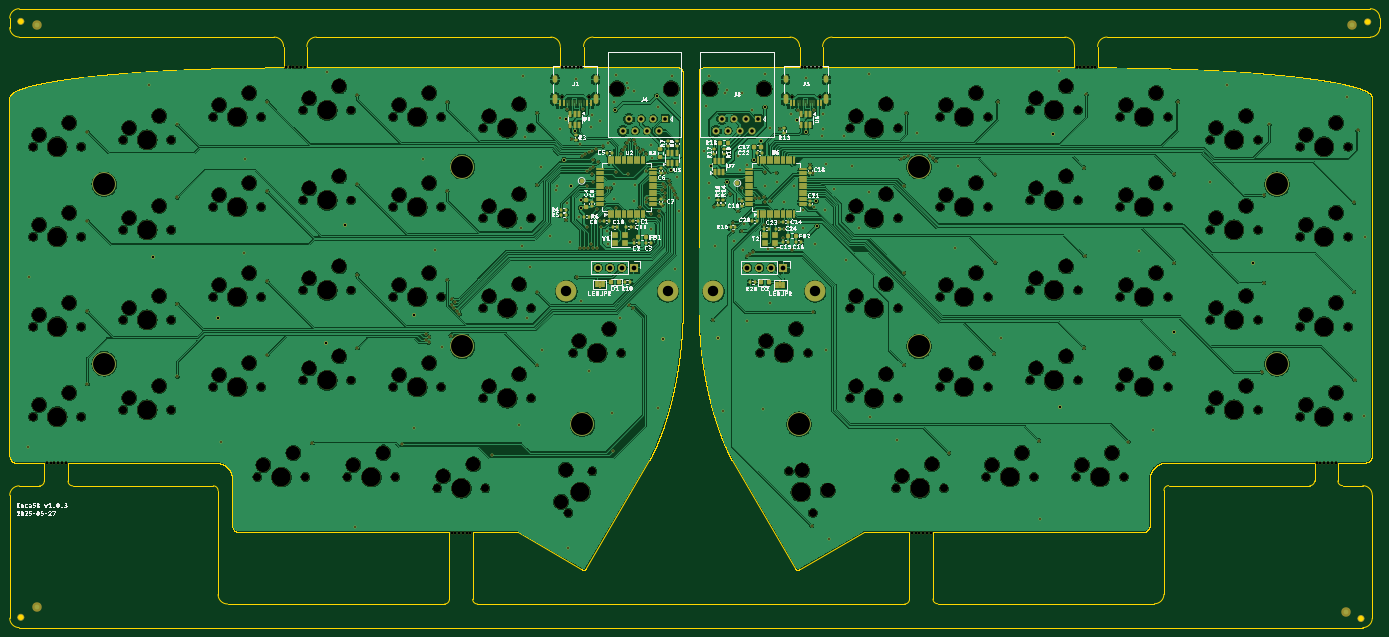
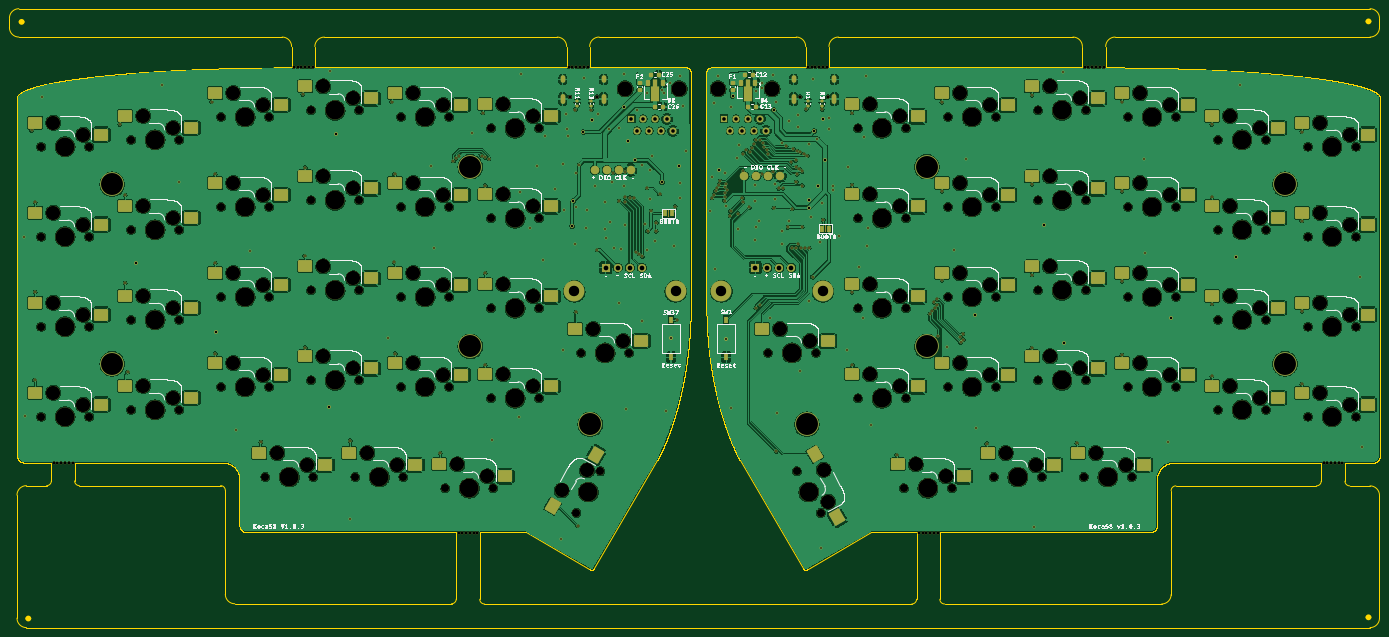
Circuit board: 11 layer files. Board 290.1 x 131.0 mm.
- bottom_copper: Koca58-B_Cu.gbl (966104 bytes)
- bottom_mask: Koca58-B_Mask.gbs (27513 bytes)
- paste: Koca58-B_Paste.gbp (6184 bytes)
- bottom_silk: Koca58-B_Silkscreen.gbo (586552 bytes)
- outline: Koca58-Edge_Cuts.gm1 (153765 bytes)
- top_copper: Koca58-F_Cu.gtl (882908 bytes)
- top_mask: Koca58-F_Mask.gts (32297 bytes)
- paste: Koca58-F_Paste.gtp (10585 bytes)
- top_silk: Koca58-F_Silkscreen.gto (228031 bytes)
- drill: Koca58-NPTH.drl (6227 bytes)
- drill: Koca58-PTH.drl (7260 bytes)

=== bottom_copper: Koca58-B_Cu.gbl (966104 bytes, source omitted) ===
=== bottom_mask: Koca58-B_Mask.gbs (27513 bytes, source omitted) ===
=== paste: Koca58-B_Paste.gbp ===
G04 #@! TF.GenerationSoftware,KiCad,Pcbnew,9.0.2*
G04 #@! TF.CreationDate,2025-05-27T22:59:10+12:00*
G04 #@! TF.ProjectId,Koca58,4b6f6361-3538-42e6-9b69-6361645f7063,v1.0.3*
G04 #@! TF.SameCoordinates,Original*
G04 #@! TF.FileFunction,Paste,Bot*
G04 #@! TF.FilePolarity,Positive*
%FSLAX46Y46*%
G04 Gerber Fmt 4.6, Leading zero omitted, Abs format (unit mm)*
G04 Created by KiCad (PCBNEW 9.0.2) date 2025-05-27 22:59:10*
%MOMM*%
%LPD*%
G01*
G04 APERTURE LIST*
G04 Aperture macros list*
%AMRoundRect*
0 Rectangle with rounded corners*
0 $1 Rounding radius*
0 $2 $3 $4 $5 $6 $7 $8 $9 X,Y pos of 4 corners*
0 Add a 4 corners polygon primitive as box body*
4,1,4,$2,$3,$4,$5,$6,$7,$8,$9,$2,$3,0*
0 Add four circle primitives for the rounded corners*
1,1,$1+$1,$2,$3*
1,1,$1+$1,$4,$5*
1,1,$1+$1,$6,$7*
1,1,$1+$1,$8,$9*
0 Add four rect primitives between the rounded corners*
20,1,$1+$1,$2,$3,$4,$5,0*
20,1,$1+$1,$4,$5,$6,$7,0*
20,1,$1+$1,$6,$7,$8,$9,0*
20,1,$1+$1,$8,$9,$2,$3,0*%
%AMFreePoly0*
4,1,9,3.862500,-0.866500,0.737500,-0.866500,0.737500,-0.450000,-0.737500,-0.450000,-0.737500,0.450000,0.737500,0.450000,0.737500,0.866500,3.862500,0.866500,3.862500,-0.866500,3.862500,-0.866500,$1*%
G04 Aperture macros list end*
%ADD10RoundRect,0.250000X1.250000X1.000000X-1.250000X1.000000X-1.250000X-1.000000X1.250000X-1.000000X0*%
%ADD11RoundRect,0.135000X-0.185000X0.135000X-0.185000X-0.135000X0.185000X-0.135000X0.185000X0.135000X0*%
%ADD12RoundRect,0.218750X-0.256250X0.218750X-0.256250X-0.218750X0.256250X-0.218750X0.256250X0.218750X0*%
%ADD13C,1.800000*%
%ADD14RoundRect,0.225000X0.225000X0.250000X-0.225000X0.250000X-0.225000X-0.250000X0.225000X-0.250000X0*%
%ADD15RoundRect,0.250000X1.491025X-0.582532X0.241025X1.582532X-1.491025X0.582532X-0.241025X-1.582532X0*%
%ADD16RoundRect,0.225000X-0.225000X0.425000X-0.225000X-0.425000X0.225000X-0.425000X0.225000X0.425000X0*%
%ADD17FreePoly0,270.000000*%
%ADD18R,1.000000X1.500000*%
%ADD19RoundRect,0.250000X-0.241025X1.582532X-1.491025X-0.582532X0.241025X-1.582532X1.491025X0.582532X0*%
G04 APERTURE END LIST*
D10*
X292486000Y-99360000D03*
X306456000Y-96820000D03*
X264086000Y-175560000D03*
X278056000Y-173020000D03*
X216286000Y-149310000D03*
X230256000Y-146770000D03*
X81480000Y-142310000D03*
X95450000Y-139770000D03*
X119580000Y-117010000D03*
X133550000Y-114470000D03*
X119580000Y-136060000D03*
X133550000Y-133520000D03*
X157680000Y-139860000D03*
X171650000Y-137320000D03*
X81480000Y-104210000D03*
X95450000Y-101670000D03*
X62430000Y-143760000D03*
X76400000Y-141220000D03*
X138630000Y-118410000D03*
X152600000Y-115870000D03*
X254386000Y-99360000D03*
X268356000Y-96820000D03*
X254386000Y-156510000D03*
X268356000Y-153970000D03*
D11*
X226806000Y-98535000D03*
X226806000Y-99555000D03*
D12*
X216600000Y-94662500D03*
X216600000Y-96237500D03*
D10*
X119580000Y-155110000D03*
X133550000Y-152570000D03*
X100530000Y-118410000D03*
X114500000Y-115870000D03*
X292486000Y-118410000D03*
X306456000Y-115870000D03*
X157680000Y-120810000D03*
X171650000Y-118270000D03*
X273436000Y-97960000D03*
X287406000Y-95420000D03*
D11*
X180950000Y-98535000D03*
X180950000Y-99555000D03*
D10*
X109880000Y-175560000D03*
X123850000Y-173020000D03*
D13*
X218480000Y-113150000D03*
X221020000Y-113150000D03*
X223560000Y-113150000D03*
X226100000Y-113150000D03*
D10*
X176730000Y-149310000D03*
X190700000Y-146770000D03*
X311536000Y-142310000D03*
X325506000Y-139770000D03*
X330586000Y-143760000D03*
X344556000Y-141220000D03*
X235336000Y-101760000D03*
X249306000Y-99220000D03*
D14*
X213250000Y-99725000D03*
X211700000Y-99725000D03*
D10*
X119580000Y-97960000D03*
X133550000Y-95420000D03*
D13*
X186820000Y-114400000D03*
X189360000Y-114400000D03*
X191900000Y-114400000D03*
X194440000Y-114400000D03*
D10*
X273436000Y-155110000D03*
X287406000Y-152570000D03*
X245036000Y-177960000D03*
X259006000Y-175420000D03*
X235336000Y-120810000D03*
X249306000Y-118270000D03*
X138630000Y-137460000D03*
X152600000Y-134920000D03*
X311536000Y-104210000D03*
X325506000Y-101670000D03*
X81480000Y-161360000D03*
X95450000Y-158820000D03*
X128930000Y-175560000D03*
X142900000Y-173020000D03*
X100530000Y-137460000D03*
X114500000Y-134920000D03*
X235336000Y-139860000D03*
X249306000Y-137320000D03*
D12*
X196925000Y-94700000D03*
X196925000Y-96275000D03*
D14*
X214150000Y-92975000D03*
X212600000Y-92975000D03*
D15*
X225845705Y-173430886D03*
X235030409Y-184259261D03*
D10*
X283136000Y-175560000D03*
X297106000Y-173020000D03*
X273436000Y-136060000D03*
X287406000Y-133520000D03*
X254386000Y-137460000D03*
X268356000Y-134920000D03*
D16*
X211762500Y-94725000D03*
D17*
X213262500Y-94812500D03*
D16*
X214762500Y-94725000D03*
D10*
X330586000Y-105660000D03*
X344556000Y-103120000D03*
D11*
X177950000Y-98535000D03*
X177950000Y-99555000D03*
D18*
X198300000Y-152750000D03*
X198300000Y-144850000D03*
D10*
X292486000Y-156510000D03*
X306456000Y-153970000D03*
X100530000Y-99360000D03*
X114500000Y-96820000D03*
X273436000Y-117010000D03*
X287406000Y-114470000D03*
D19*
X174790295Y-186629114D03*
X179575591Y-173260739D03*
D10*
X62430000Y-162810000D03*
X76400000Y-160270000D03*
X330586000Y-124710000D03*
X344556000Y-122170000D03*
X62430000Y-124710000D03*
X76400000Y-122170000D03*
X138630000Y-99360000D03*
X152600000Y-96820000D03*
X311536000Y-123260000D03*
X325506000Y-120720000D03*
D14*
X193600000Y-99700000D03*
X192050000Y-99700000D03*
D10*
X311536000Y-161360000D03*
X325506000Y-158820000D03*
X157680000Y-158910000D03*
X171650000Y-156370000D03*
X157680000Y-101760000D03*
X171650000Y-99220000D03*
X235336000Y-158910000D03*
X249306000Y-156370000D03*
X62430000Y-105660000D03*
X76400000Y-103120000D03*
D18*
X209956000Y-152750000D03*
X209956000Y-144850000D03*
D10*
X138630000Y-156510000D03*
X152600000Y-153970000D03*
X254386000Y-118410000D03*
X268356000Y-115870000D03*
X81480000Y-123260000D03*
X95450000Y-120720000D03*
X147980000Y-177960000D03*
X161950000Y-175420000D03*
D14*
X194250000Y-92950000D03*
X192700000Y-92950000D03*
D11*
X229806000Y-98535000D03*
X229806000Y-99555000D03*
D10*
X292486000Y-137460000D03*
X306456000Y-134920000D03*
D16*
X192100000Y-94675000D03*
D17*
X193600000Y-94762500D03*
D16*
X195100000Y-94675000D03*
D10*
X330586000Y-162810000D03*
X344556000Y-160270000D03*
X100530000Y-156510000D03*
X114500000Y-153970000D03*
M02*

=== bottom_silk: Koca58-B_Silkscreen.gbo (586552 bytes, source omitted) ===
=== outline: Koca58-Edge_Cuts.gm1 (153765 bytes, source omitted) ===
=== top_copper: Koca58-F_Cu.gtl (882908 bytes, source omitted) ===
=== top_mask: Koca58-F_Mask.gts (32297 bytes, source omitted) ===
=== paste: Koca58-F_Paste.gtp (10585 bytes, source omitted) ===
=== top_silk: Koca58-F_Silkscreen.gto (228031 bytes, source omitted) ===
=== drill: Koca58-NPTH.drl (6227 bytes, source omitted) ===
=== drill: Koca58-PTH.drl (7260 bytes, source omitted) ===
